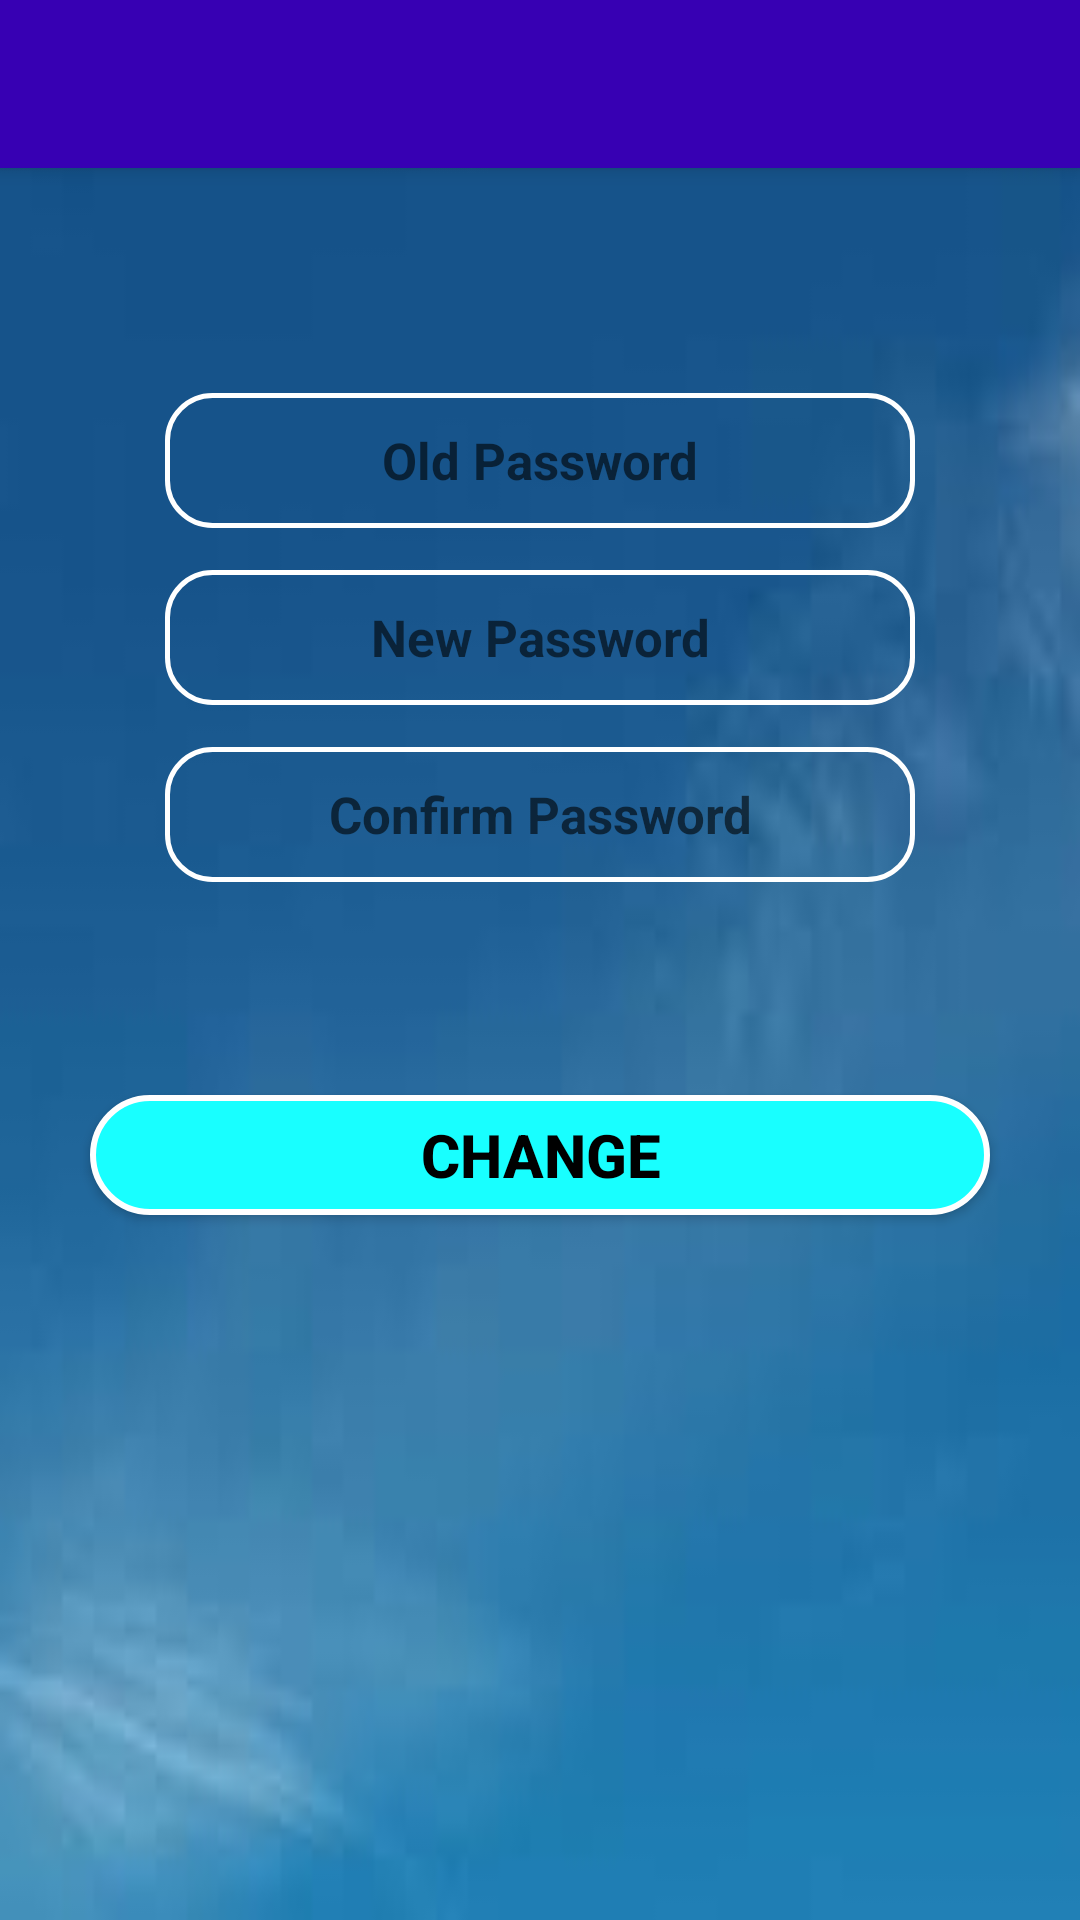

Write the Android layout XML for this screen, with the resource values it uses.
<!-- AndroidManifest.xml: application theme AppTheme -->
<!-- res/layout/change_password.xml -->
<?xml version="1.0" encoding="utf-8"?>
<RelativeLayout xmlns:android="http://schemas.android.com/apk/res/android"
    android:layout_width="match_parent"
    android:background="@drawable/app_background"
    android:layout_height="match_parent">

    <include
        android:id="@+id/toolbar"
        layout="@layout/toolbar"></include>

    <EditText
        android:id="@+id/e_oldPass"
        android:layout_width="250dp"
        android:layout_height="45dp"
        android:layout_marginTop="75dp"
        android:ems="10"
        android:hint="Old Password"
        android:background="@drawable/textfield_style"
        android:gravity="center"
        android:textSize="17dp"
        android:drawableLeft="@drawable/password_icon"
        android:textStyle="bold"
        android:textColor="#fff"
        android:inputType="textPassword"
        android:layout_below="@+id/toolbar"
        android:layout_centerHorizontal="true" />

    <EditText
        android:id="@+id/e_newPass"
        android:layout_width="250dp"
        android:layout_height="45dp"
        android:layout_marginTop="14dp"
        android:ems="10"
        android:hint="New Password"
        android:gravity="center"
        android:textSize="17dp"
        android:background="@drawable/textfield_style"
        android:drawableLeft="@drawable/password_icon"
        android:textStyle="bold"
        android:textColor="@color/colorAccent"
        android:inputType="textPassword"
        android:layout_below="@+id/e_oldPass"
        android:layout_alignLeft="@+id/e_oldPass"
        android:layout_alignStart="@+id/e_oldPass" />

    <EditText
        android:id="@+id/e_confPass"
        android:layout_width="250dp"
        android:layout_height="45dp"
        android:layout_below="@+id/e_newPass"
        android:layout_centerHorizontal="true"
        android:drawableLeft="@drawable/password_icon"
        android:hint="Confirm Password"
        android:gravity="center"
        android:background="@drawable/textfield_style"
        android:textSize="17dp"
        android:textStyle="bold"
        android:textColor="@color/colorAccent"
        android:layout_marginTop="14dp"
        android:ems="10"
        android:inputType="textPassword" />

    <Button
        android:id="@+id/b_update"
        android:layout_width="300dp"
        android:layout_height="40dp"
        android:layout_marginTop="71dp"
        android:background="@drawable/round_textfield"
        android:text="Change"
        android:onClick="Change_Password"
        android:textColor="#000"
        android:textStyle="bold"
        android:textSize="20dp"
        android:layout_below="@+id/e_confPass"
        android:layout_centerHorizontal="true" />

</RelativeLayout>
<!-- res/layout/toolbar.xml (included above) -->
<?xml version="1.0" encoding="utf-8"?>
<android.support.v7.widget.Toolbar xmlns:android="http://schemas.android.com/apk/res/android"
    android:layout_width="match_parent" android:layout_height="wrap_content"
    android:background="@color/colorPrimaryDark"
    android:elevation="4dp">

</android.support.v7.widget.Toolbar>
<!-- resources referenced by this layout -->
<resources>
  <!-- drawable app_background: jpg bitmap (drawable, 1667 bytes) -->
  <!-- drawable round_textfield (drawable) -->
  <?xml version="1.0" encoding="utf-8"?>
  <shape xmlns:android="http://schemas.android.com/apk/res/android">
  
      <corners
          android:radius="150dp"
          ></corners>
      <stroke
          android:width="2dp"
          android:color="#fff"/>
      <solid android:color="#18FFFF"></solid>
  </shape>
  <!-- drawable textfield_style (drawable) -->
  <?xml version="1.0" encoding="utf-8"?>
  <shape xmlns:android="http://schemas.android.com/apk/res/android">
  
      <corners
          android:radius="15dp"
          ></corners>
      <stroke
          android:width="1.5dp"
          android:color="#fff"/>
      <solid
          android:background="@drawable/unnamed"></solid>
  </shape>
  <style name="AppTheme" parent="Theme.AppCompat.Light.NoActionBar">
          
          <item name="colorPrimary">@color/colorPrimary</item>
          <item name="colorPrimaryDark">@color/colorPrimaryDark</item>
          <item name="colorAccent">@color/colorAccent</item>
      </style>
  <!-- not gathered from this repository: default colours our renderer supplied (Android Studio template values) -->
  <color name="colorPrimary">#FF6200EE</color>
  <color name="colorPrimaryDark">#FF3700B3</color>
  <color name="colorAccent">#FF03DAC5</color>
</resources>
